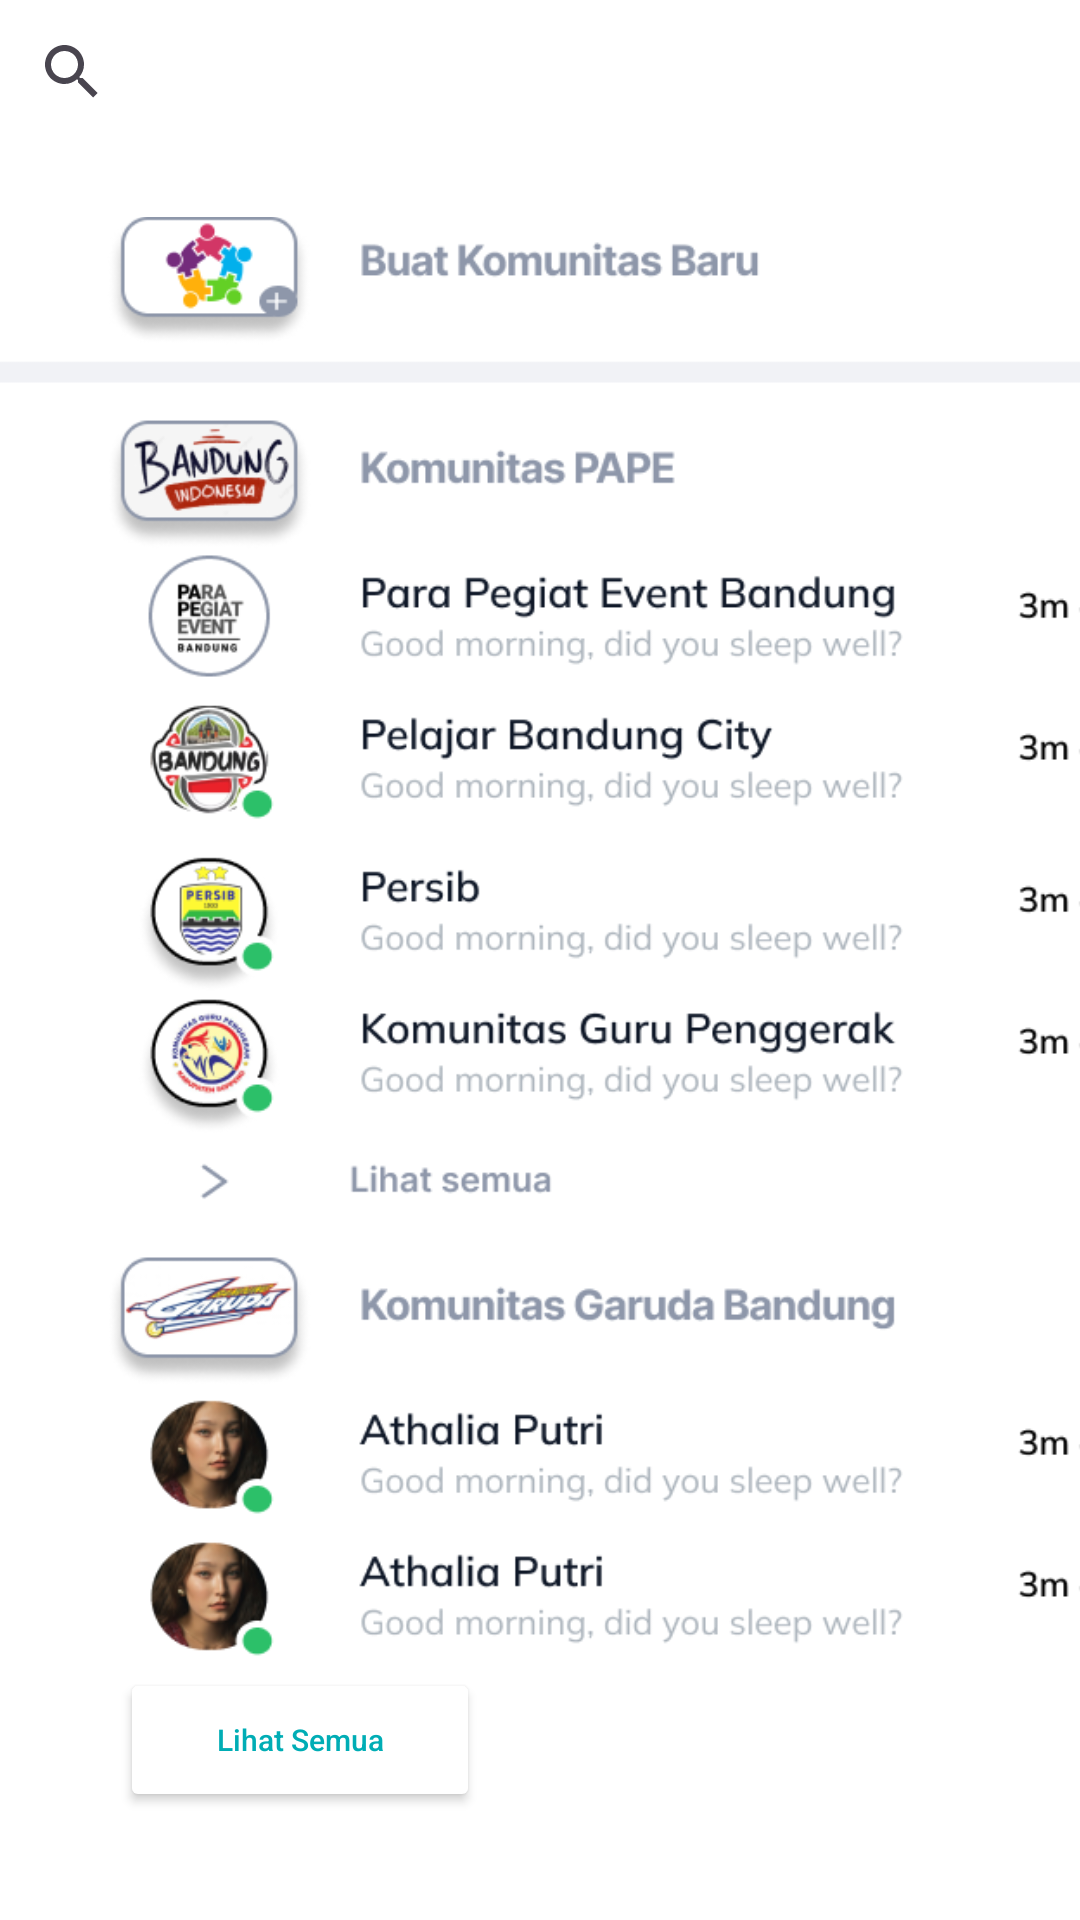

Layout XML and referenced resources for this Android screen:
<!-- AndroidManifest.xml: application theme Theme.Navbar -->
<!-- res/layout/activity_group.xml -->
<?xml version="1.0" encoding="utf-8"?>
<androidx.constraintlayout.widget.ConstraintLayout xmlns:android="http://schemas.android.com/apk/res/android"
    xmlns:app="http://schemas.android.com/apk/res-auto"
    xmlns:tools="http://schemas.android.com/tools"
    android:layout_width="match_parent"
    android:layout_height="match_parent"
    android:background="@color/white"
    tools:context=".GroupActivity">

    <SearchView
        android:id="@+id/searchView_Fragment"
        android:layout_width="match_parent"
        android:layout_height="wrap_content"
        app:iconifiedByDefault="false"
        app:queryBackground="@android:color/transparent"
        app:queryHint="Search Here..."
        tools:ignore="MissingConstraints" />

    <ImageView
        android:id="@+id/imageView2"
        android:layout_width="415dp"
        android:layout_height="536dp"
        android:layout_marginTop="48dp"
        android:src="@drawable/img_14"
        app:layout_constraintTop_toTopOf="@+id/searchView_Fragment"
        tools:ignore="MissingConstraints"
        tools:layout_editor_absoluteX="0dp" />

    <Button
        android:id="@+id/button_lihatsemua"
        android:layout_width="match_parent"
        android:layout_height="wrap_content"
        android:layout_marginEnd="200dp"
        android:layout_marginStart="40dp"
        android:hint="Lihat Semua"
        android:textSize="10sp"
        android:layout_marginTop="508dp"
        android:backgroundTint="@color/white"
        android:drawableLeft="@drawable/baseline_keyboard_arrow_right_24"
        android:textColorHint="@color/blue"
        app:layout_constraintTop_toTopOf="@+id/imageView2"
        tools:layout_editor_absoluteX="0dp" />

</androidx.constraintlayout.widget.ConstraintLayout>
<!-- resources referenced by this layout -->
<resources>
  <color name="blue">#00ADB5</color>
  <color name="white">#FFFFFFFF</color>
  <!-- drawable img_14: png bitmap (drawable, 132237 bytes) -->
  <style name="Theme.Navbar" parent="Base.Theme.Navbar" />
  <style name="Base.Theme.Navbar" parent="Theme.Material3.DayNight.NoActionBar">
          
          <item name="colorPrimary">@color/blue</item>
          <item name="colorPrimaryVariant">@color/blue</item>
          <item name="android:statusBarColor">@color/blue</item>
      </style>
</resources>
